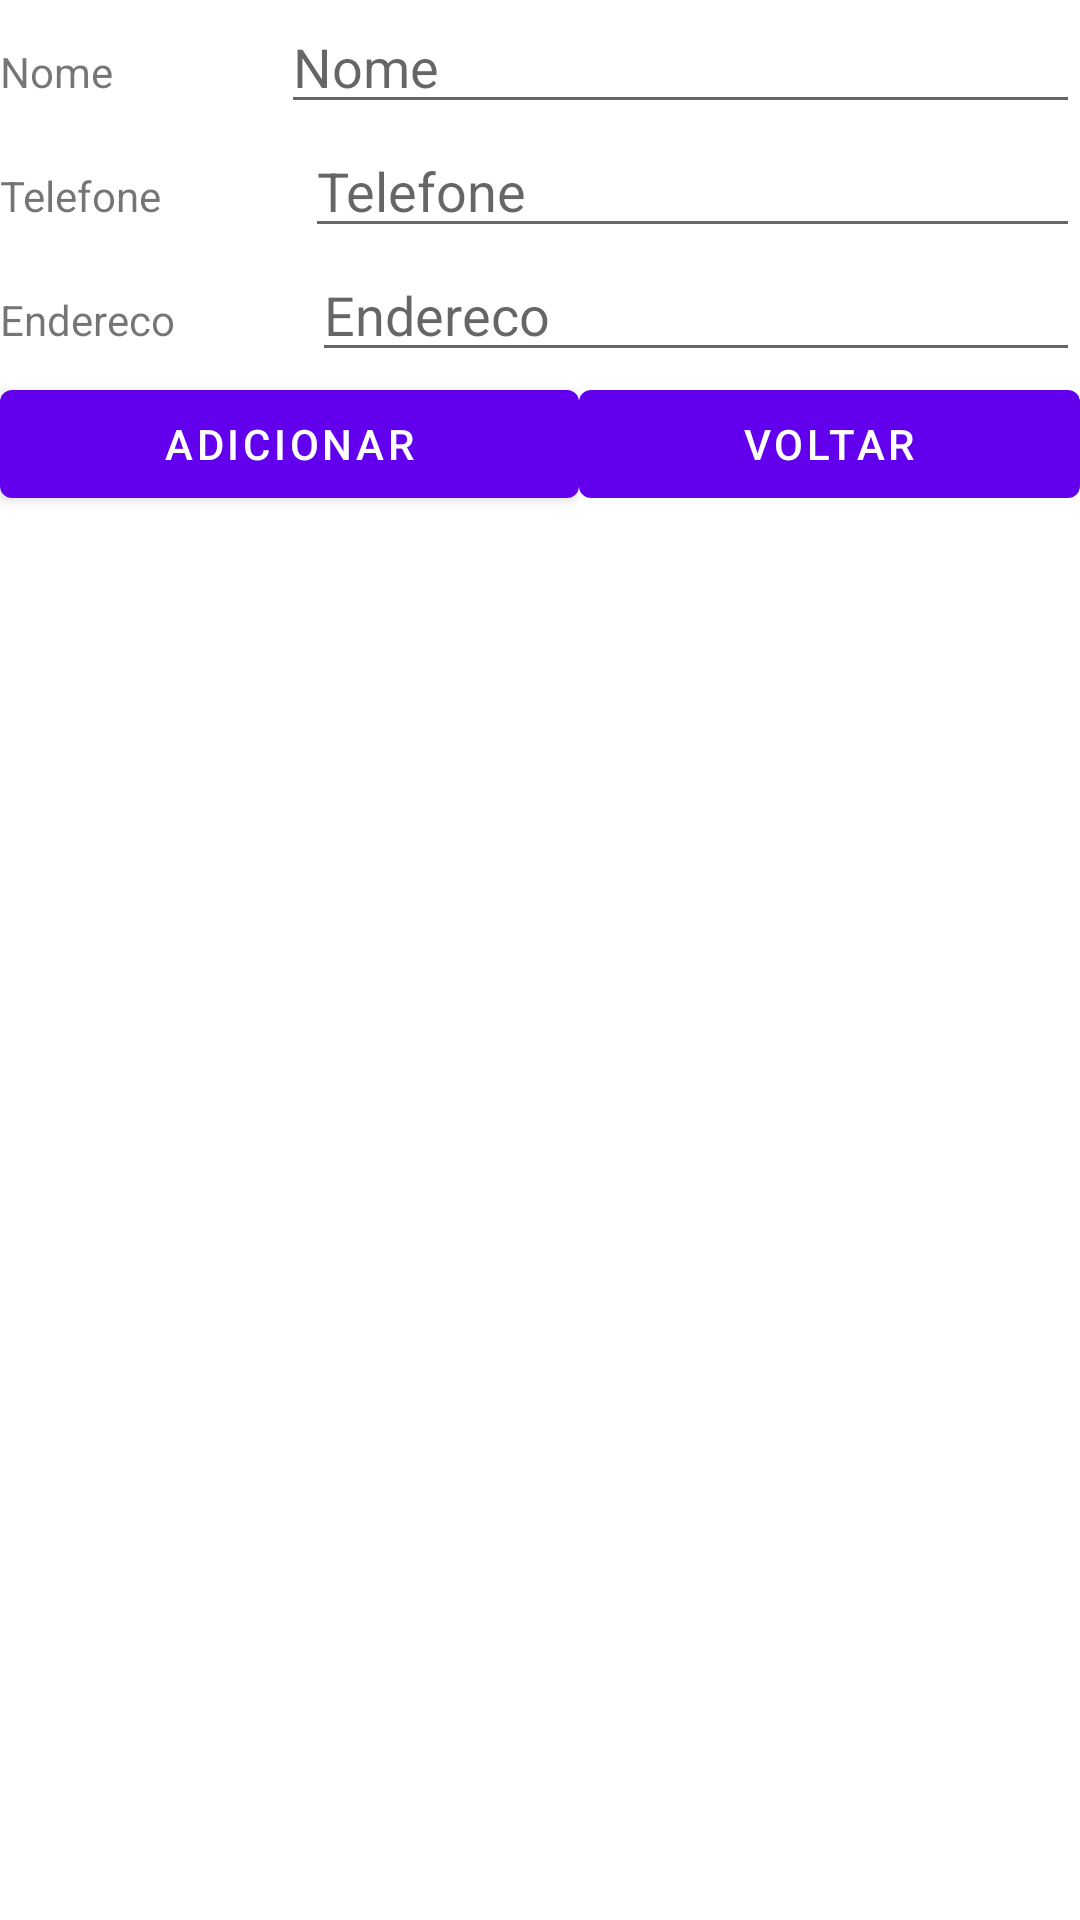

Android layout source for this screen:
<!-- AndroidManifest.xml: fallback theme Theme.MaterialComponents.DayNight.NoActionBar -->
<!-- res/layout/activity_main2.xml -->
<?xml version="1.0" encoding="utf-8"?>
<androidx.constraintlayout.widget.ConstraintLayout xmlns:android="http://schemas.android.com/apk/res/android"
    xmlns:app="http://schemas.android.com/apk/res-auto"
    xmlns:tools="http://schemas.android.com/tools"
    android:layout_width="match_parent"
    android:layout_height="wrap_content"
    >

    <LinearLayout
        android:layout_width="match_parent"
        android:layout_height="match_parent"
        android:orientation="vertical">

        <LinearLayout
            android:layout_width="match_parent"
            android:layout_height="wrap_content"
            android:orientation="horizontal">

            <TextView
                android:id="@+id/txtViewNomeTela02"
                android:layout_width="wrap_content"
                android:layout_height="wrap_content"
                android:layout_weight="1"
                android:text="Nome" />

            <EditText
                android:id="@+id/edtNomeTela02"
                android:layout_width="wrap_content"
                android:layout_height="wrap_content"
                android:layout_weight="1"
                android:ems="10"
                android:hint="Nome"
                android:inputType="textPersonName" />
        </LinearLayout>

        <LinearLayout
            android:layout_width="match_parent"
            android:layout_height="wrap_content"
            android:orientation="horizontal">

            <TextView
                android:id="@+id/txtViewTelefoneTela02"
                android:layout_width="wrap_content"
                android:layout_height="wrap_content"
                android:layout_weight="1"
                android:text="Telefone" />

            <EditText
                android:id="@+id/edtTelefoneTela02"
                android:layout_width="wrap_content"
                android:layout_height="wrap_content"
                android:layout_weight="1"
                android:ems="10"
                android:hint="Telefone" />
        </LinearLayout>

        <LinearLayout
            android:layout_width="match_parent"
            android:layout_height="wrap_content"
            android:orientation="horizontal">

            <TextView
                android:id="@+id/txtViewEnderecoTela02"
                android:layout_width="wrap_content"
                android:layout_height="wrap_content"
                android:layout_weight="1"
                android:text="Endereco" />

            <EditText
                android:id="@+id/edtEnderecoTela02"
                android:layout_width="wrap_content"
                android:layout_height="wrap_content"
                android:layout_weight="1"
                android:ems="10"
                android:hint="Endereco" />
        </LinearLayout>

        <LinearLayout
            android:layout_width="match_parent"
            android:layout_height="wrap_content"
            android:orientation="horizontal">

            <Button
                android:id="@+id/button"
                android:layout_width="wrap_content"
                android:layout_height="wrap_content"
                android:layout_weight="1"
                android:onClick="adicionar"
                android:text="Adicionar" />

            <Button
                android:id="@+id/button2"
                android:layout_width="wrap_content"
                android:layout_height="wrap_content"
                android:layout_weight="1"
                android:onClick="voltar"
                android:text="Voltar" />
        </LinearLayout>


    </LinearLayout>

</androidx.constraintlayout.widget.ConstraintLayout>
<!-- resources referenced by this layout -->
<resources>

</resources>
